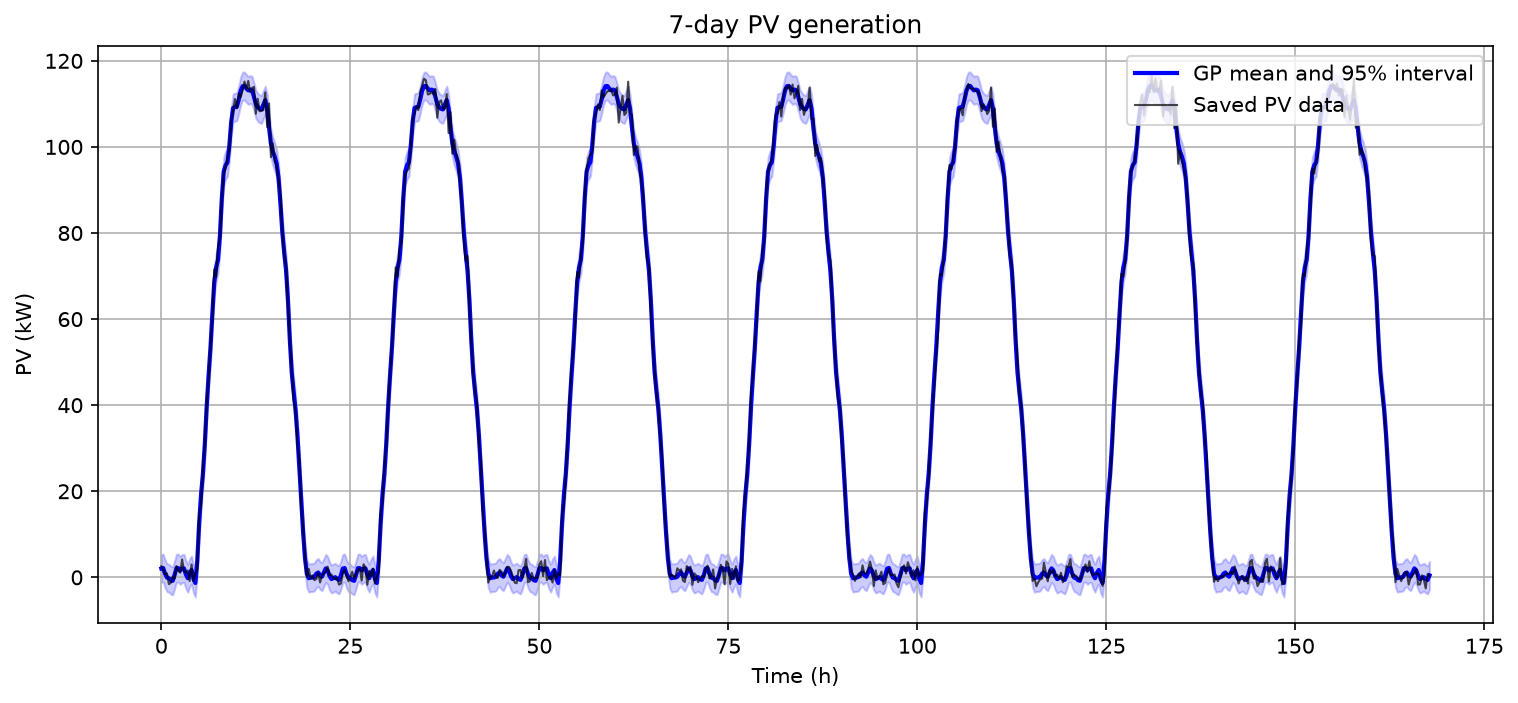

Values plotted in this chart, from the file beside it:
time_h, PV_kw, gp_mean, gp_std, gp_lower, gp_upper
0.0, 2.556, 2.045, 1.625, -1.205, 5.295
0.25, 1.782, 2.166, 1.625, -1.084, 5.416
0.5, 0.7505, 0.8259, 1.625, -2.424, 4.076
0.75, 0.9406, -0.06618, 1.625, -3.316, 3.184
1.0, -1.568, -0.1857, 1.625, -3.436, 3.064
1.25, -1.302, -0.6371, 1.625, -3.887, 2.613
1.5, 0.1278, -0.8064, 1.625, -4.056, 2.444
1.75, -0.3162, 0.5449, 1.625, -2.705, 3.795
2.0, 2.621, 2.13, 1.625, -1.12, 5.38
2.25, 1.48, 2.145, 1.625, -1.105, 5.395
2.5, 1.077, 1.623, 1.625, -1.627, 4.873
2.75, 4.16, 2.027, 1.625, -1.223, 5.277
3.0, 1.469, 2.083, 1.625, -1.167, 5.333
3.25, 1.127, 0.655, 1.625, -2.595, 3.905
3.5, 1.574, -0.2056, 1.625, -3.456, 3.044
3.75, -0.8593, 1.036, 1.625, -2.214, 4.286
4.0, 3.004, 1.713, 1.625, -1.537, 4.963
4.25, -0.9589, -0.3544, 1.625, -3.604, 2.896
4.5, 0.8785, -1.314, 1.625, -4.564, 1.936
4.75, 1.719, 3.705, 1.625, 0.4548, 6.955
5.0, 14.43, 12.44, 1.625, 9.193, 15.69
5.25, 16.9, 19.17, 1.625, 15.92, 22.42
5.5, 25.03, 23.99, 1.625, 20.74, 27.24
5.75, 30.84, 30.94, 1.625, 27.69, 34.19
6.0, 40.08, 39.67, 1.625, 36.42, 42.92
6.25, 46.38, 46.9, 1.625, 43.65, 50.15
6.5, 53.97, 53.31, 1.625, 50.06, 56.56
6.75, 60.23, 61.26, 1.625, 58.01, 64.51
7.0, 71.57, 68.6, 1.625, 65.35, 71.85
7.25, 69.86, 71.97, 1.625, 68.72, 75.22
7.5, 76.87, 73.82, 1.625, 70.57, 77.07
7.75, 78.72, 79.33, 1.625, 76.08, 82.58
8.0, 87.84, 88.03, 1.625, 84.78, 91.28
8.25, 93.63, 94.29, 1.625, 91.04, 97.54
8.5, 95.46, 95.76, 1.625, 92.51, 99.01
8.75, 97.47, 96.42, 1.625, 93.17, 99.67
9.0, 99.48, 100.3, 1.625, 97.07, 103.6
9.25, 105.9, 105.9, 1.625, 102.7, 109.2
9.5, 108.5, 109.1, 1.625, 105.8, 112.3
9.75, 111.1, 109.2, 1.625, 106, 112.5
10.0, 109, 109.4, 1.625, 106.1, 112.6
10.25, 112.5, 111, 1.625, 107.8, 114.3
10.5, 111.6, 113.1, 1.625, 109.8, 116.3
10.75, 113.2, 114.1, 1.625, 110.9, 117.4
11.0, 115.2, 114.2, 1.625, 110.9, 117.4
11.25, 113.4, 113.6, 1.625, 110.3, 116.8
11.5, 115.3, 113.1, 1.625, 109.9, 116.4
11.75, 112.7, 113.3, 1.625, 110.1, 116.6
12.0, 113.7, 113.1, 1.625, 109.9, 116.4
12.25, 113.9, 111.6, 1.625, 108.4, 114.9
12.5, 107.7, 109.9, 1.625, 106.7, 113.2
12.75, 111.2, 109.2, 1.625, 106, 112.5
13.0, 108.3, 108.8, 1.625, 105.6, 112.1
13.25, 108.4, 108.7, 1.625, 105.5, 112
13.5, 108.6, 109.8, 1.625, 106.6, 113.1
13.75, 112.7, 110.9, 1.625, 107.6, 114.1
14.0, 104.6, 109, 1.625, 105.7, 112.2
14.25, 110.1, 104.5, 1.625, 101.3, 107.8
14.5, 97.61, 100.8, 1.625, 97.53, 104
14.75, 100.9, 98.93, 1.625, 95.68, 102.2
... 612 more rows
